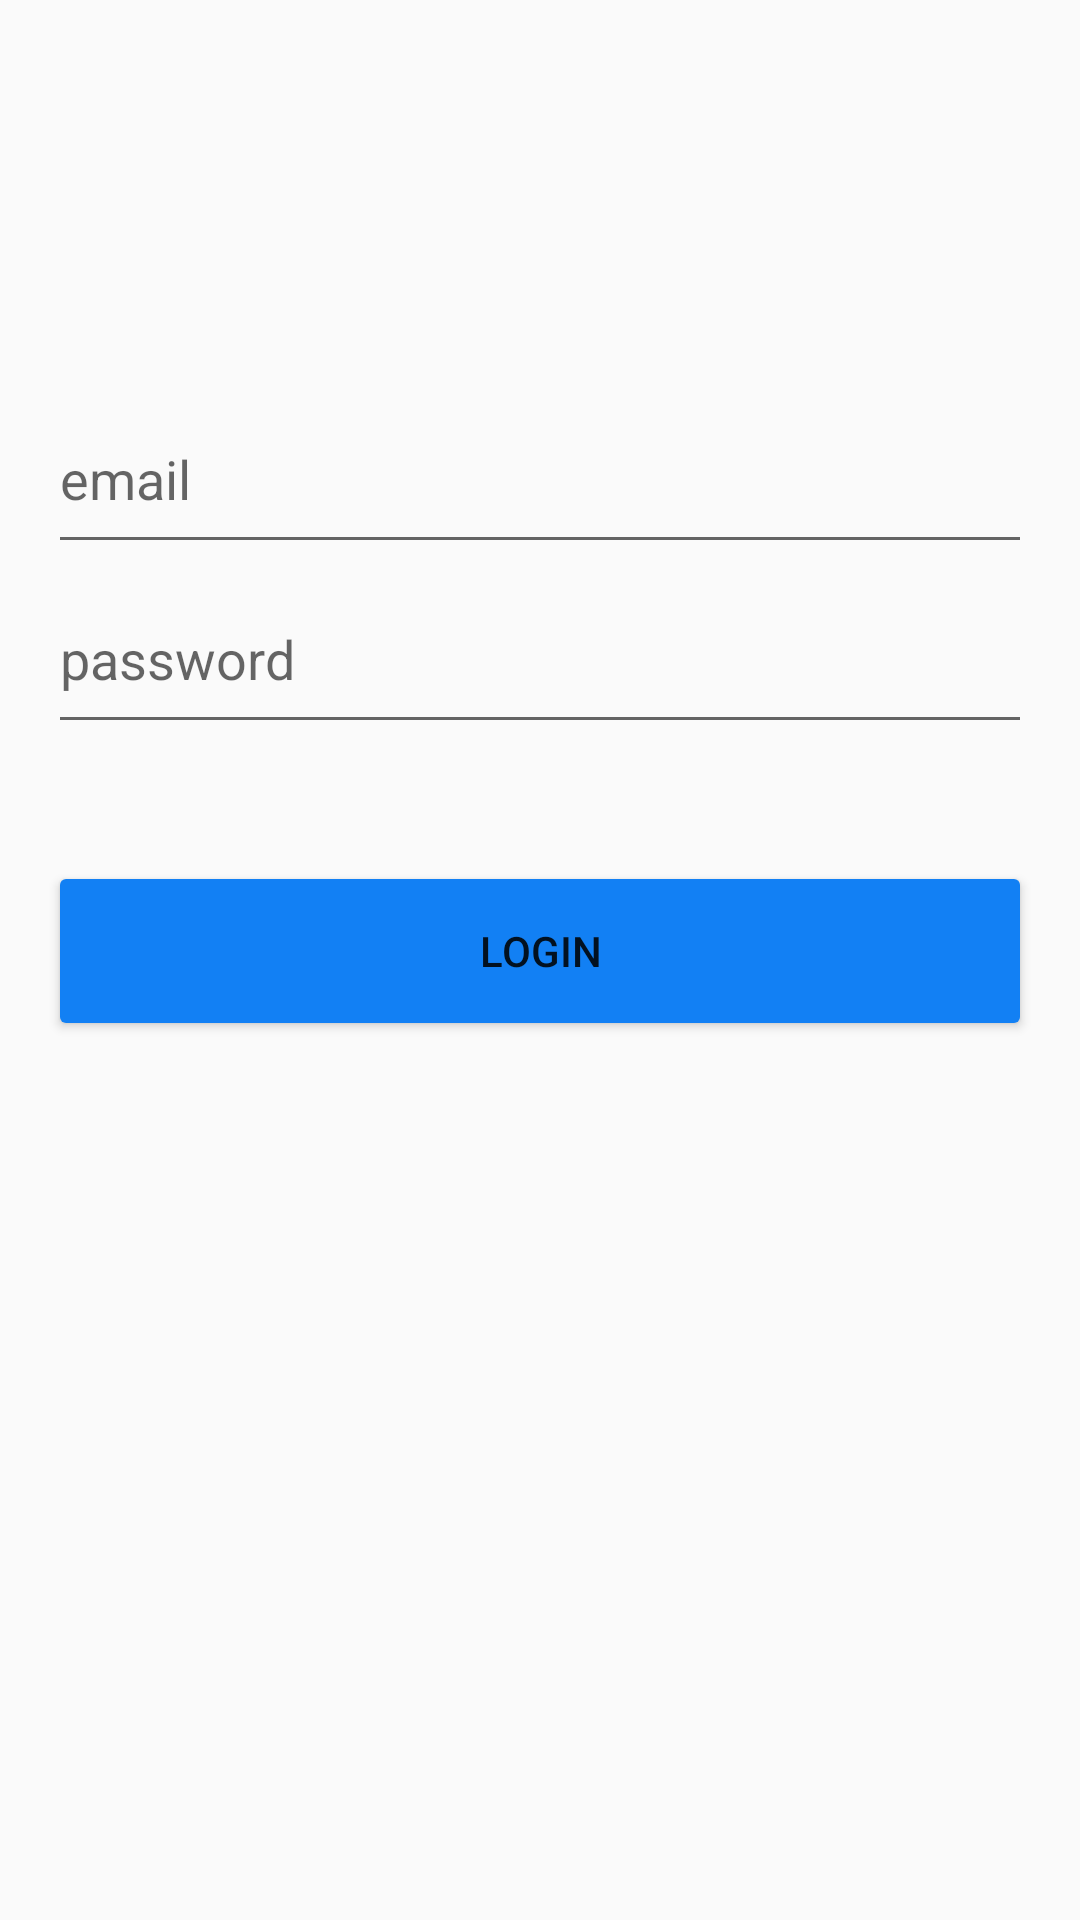

Here is an Android app screen rendered from its layout file. Give the layout XML and the strings, colors and styles it references.
<!-- AndroidManifest.xml: application theme AppTheme -->
<!-- res/layout/activity_main.xml -->
<?xml version="1.0" encoding="utf-8"?>
<RelativeLayout xmlns:android="http://schemas.android.com/apk/res/android"
    xmlns:tools="http://schemas.android.com/tools"
    android:layout_width="match_parent"
    android:layout_height="match_parent"
    xmlns:app="http://schemas.android.com/apk/res-auto"
    android:padding="16dp"
    app:layout_behavior="@string/appbar_scrolling_view_behavior"
    tools:context="com.karimi.attendance.MainActivity">

    <EditText
        android:layout_width="match_parent"
        android:layout_height="60dp"
        android:inputType="textEmailAddress"
        android:ems="10"
        android:hint="email"
        android:id="@+id/email_field"
        android:layout_alignParentTop="true"
        android:layout_centerHorizontal="true"
        android:layout_marginTop="112dp" />

    <EditText
        android:layout_width="match_parent"
        android:layout_height="60dp"
        android:inputType="textPassword"
        android:ems="10"
        android:hint="password"
        android:id="@+id/password_field"
        android:layout_below="@+id/email_field"
        android:layout_alignLeft="@+id/email_field"
        android:layout_alignStart="@+id/email_field" />

    <Button
        android:layout_width="match_parent"
        android:layout_height="60dp"
        android:text="Login"
        android:id="@+id/btn_login"
        android:layout_below="@+id/password_field"
        android:layout_alignParentLeft="true"
        android:layout_alignParentStart="true"
        android:layout_marginTop="39dp" />

    <TextView
        android:layout_width="match_parent"
        android:layout_height="wrap_content"
        android:textColor="#c61010"
        android:id="@+id/error"
        android:textAlignment="center"
        android:layout_alignParentTop="true"
        android:layout_alignParentLeft="true"
        android:layout_alignParentStart="true"
        android:layout_marginTop="54dp"
        android:layout_gravity="center" />
</RelativeLayout>
<!-- resources referenced by this layout -->
<resources>
  <style name="AppTheme" parent="Theme.AppCompat.Light.DarkActionBar">
          
          <item name="colorPrimary">@color/colorPrimary</item>
          <item name="colorPrimaryDark">@color/colorPrimaryDark</item>
          <item name="colorAccent">@color/colorAccent</item>
  
          <item name="colorButtonNormal">@color/colorAccent</item>
          <item name="colorControlHighlight">@color/colorPrimary</item>
      </style>
  <color name="colorPrimary">#3F51B5</color>
  <color name="colorPrimaryDark">#303F9F</color>
  <color name="colorAccent">#1280f4</color>
</resources>
